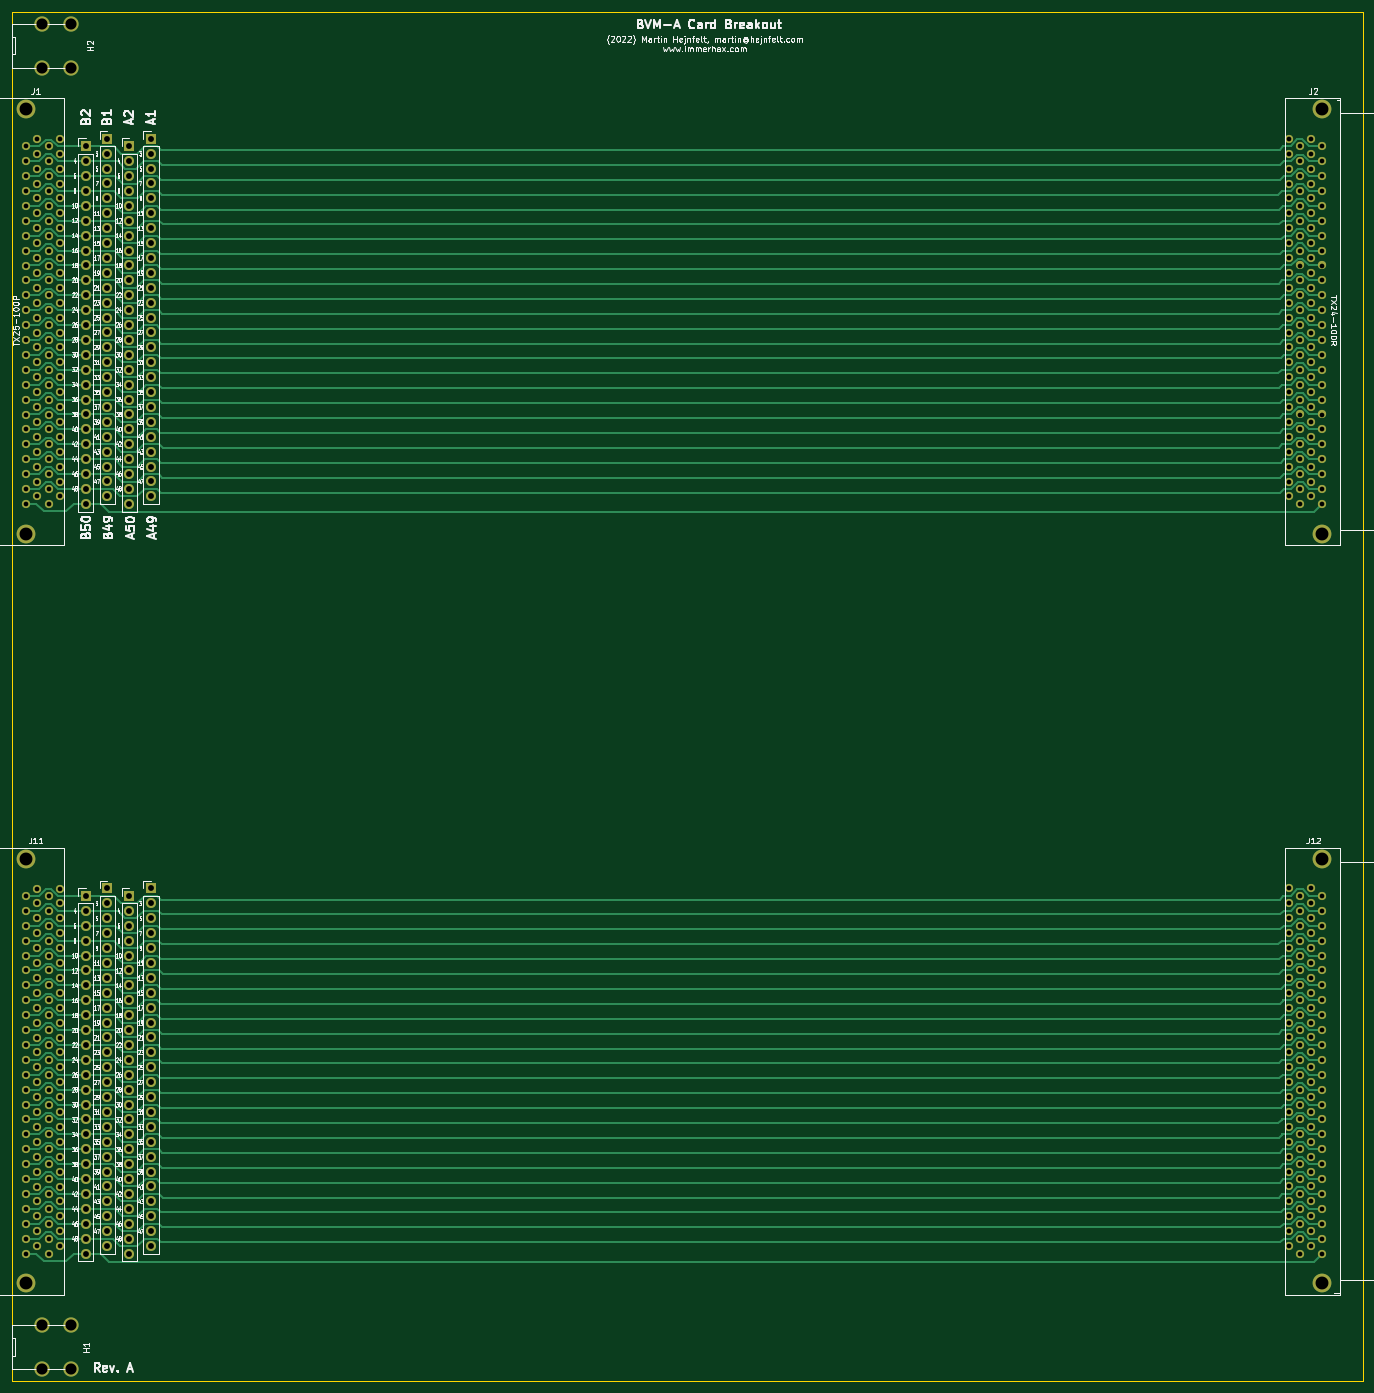
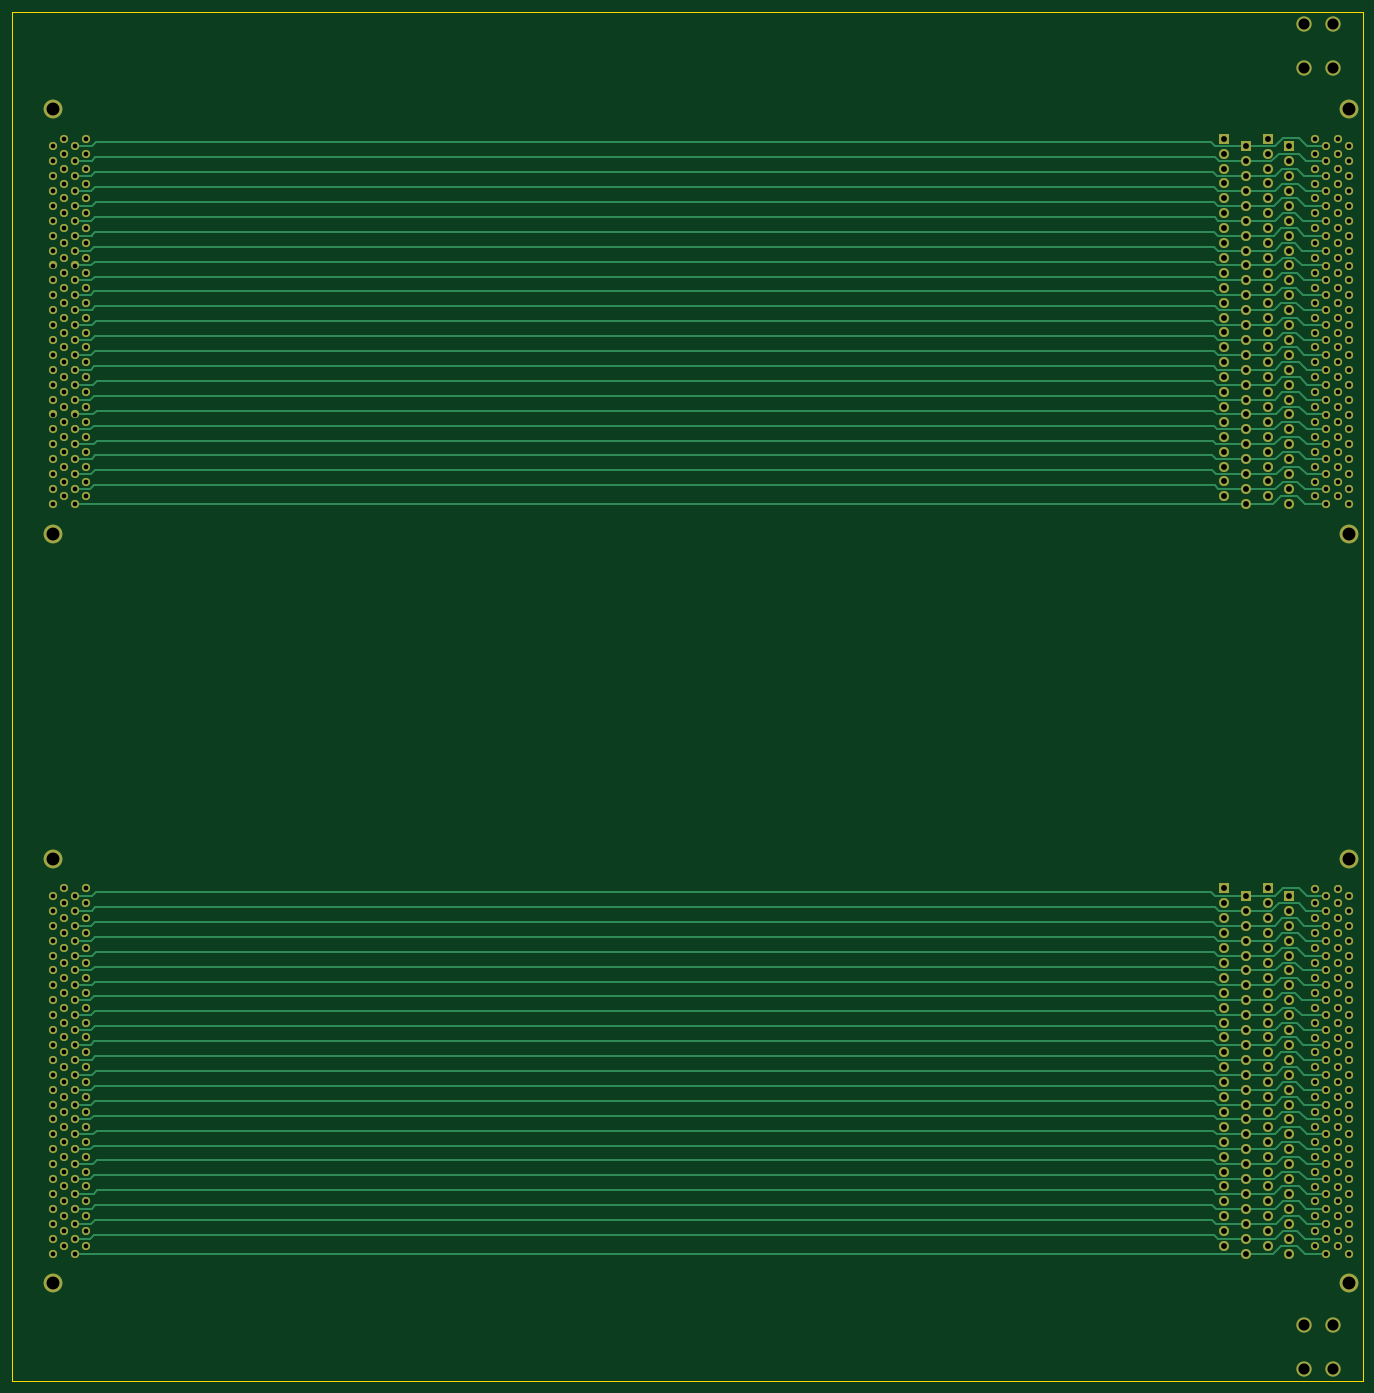
Circuit board: 11 layer files. Board 230.4 x 233.5 mm.
- bottom_copper: bvm-a-card-breakout-B_Cu.gbr (62847 bytes)
- bottom_mask: bvm-a-card-breakout-B_Mask.gbr (16963 bytes)
- bottom_silk: bvm-a-card-breakout-B_SilkS.gbr (521 bytes)
- outline: bvm-a-card-breakout-Edge_Cuts.gbr (754 bytes)
- top_copper: bvm-a-card-breakout-F_Cu.gbr (80238 bytes)
- top_mask: bvm-a-card-breakout-F_Mask.gbr (16963 bytes)
- top_silk: bvm-a-card-breakout-F_SilkS.gbr (152261 bytes)
- inner_copper: bvm-a-card-breakout-In1_Cu.gbr (51469 bytes)
- inner_copper: bvm-a-card-breakout-In2_Cu.gbr (43997 bytes)
- drill: bvm-a-card-breakout-NPTH.drl (326 bytes)
- drill: bvm-a-card-breakout-PTH.drl (10286 bytes)

=== bottom_copper: bvm-a-card-breakout-B_Cu.gbr (62847 bytes, source omitted) ===
=== bottom_mask: bvm-a-card-breakout-B_Mask.gbr (16963 bytes, source omitted) ===
=== bottom_silk: bvm-a-card-breakout-B_SilkS.gbr ===
%TF.GenerationSoftware,KiCad,Pcbnew,5.1.12-84ad8e8a86~92~ubuntu20.04.1*%
%TF.CreationDate,2022-06-08T18:54:32+02:00*%
%TF.ProjectId,bvm-a-card-breakout,62766d2d-612d-4636-9172-642d62726561,rev?*%
%TF.SameCoordinates,Original*%
%TF.FileFunction,Legend,Bot*%
%TF.FilePolarity,Positive*%
%FSLAX46Y46*%
G04 Gerber Fmt 4.6, Leading zero omitted, Abs format (unit mm)*
G04 Created by KiCad (PCBNEW 5.1.12-84ad8e8a86~92~ubuntu20.04.1) date 2022-06-08 18:54:32*
%MOMM*%
%LPD*%
G01*
G04 APERTURE LIST*
G04 APERTURE END LIST*
M02*

=== outline: bvm-a-card-breakout-Edge_Cuts.gbr ===
%TF.GenerationSoftware,KiCad,Pcbnew,5.1.12-84ad8e8a86~92~ubuntu20.04.1*%
%TF.CreationDate,2022-06-08T18:54:33+02:00*%
%TF.ProjectId,bvm-a-card-breakout,62766d2d-612d-4636-9172-642d62726561,rev?*%
%TF.SameCoordinates,Original*%
%TF.FileFunction,Profile,NP*%
%FSLAX46Y46*%
G04 Gerber Fmt 4.6, Leading zero omitted, Abs format (unit mm)*
G04 Created by KiCad (PCBNEW 5.1.12-84ad8e8a86~92~ubuntu20.04.1) date 2022-06-08 18:54:33*
%MOMM*%
%LPD*%
G01*
G04 APERTURE LIST*
%TA.AperFunction,Profile*%
%ADD10C,0.150000*%
%TD*%
G04 APERTURE END LIST*
D10*
X352574000Y-307172360D02*
X352574000Y-73672360D01*
X122174000Y-307172360D02*
X122174000Y-73672360D01*
X122174000Y-73672360D02*
X352574000Y-73672360D01*
X122174000Y-307172360D02*
X352574000Y-307172360D01*
M02*

=== top_copper: bvm-a-card-breakout-F_Cu.gbr (80238 bytes, source omitted) ===
=== top_mask: bvm-a-card-breakout-F_Mask.gbr (16963 bytes, source omitted) ===
=== top_silk: bvm-a-card-breakout-F_SilkS.gbr (152261 bytes, source omitted) ===
=== inner_copper: bvm-a-card-breakout-In1_Cu.gbr (51469 bytes, source omitted) ===
=== inner_copper: bvm-a-card-breakout-In2_Cu.gbr (43997 bytes, source omitted) ===
=== drill: bvm-a-card-breakout-NPTH.drl ===
M48
; DRILL file {KiCad 5.1.12-84ad8e8a86~92~ubuntu20.04.1} date 2022-06-08T18:54:38 CEST
; FORMAT={-:-/ absolute / inch / decimal}
; #@! TF.CreationDate,2022-06-08T18:54:38+02:00
; #@! TF.GenerationSoftware,Kicad,Pcbnew,5.1.12-84ad8e8a86~92~ubuntu20.04.1
; #@! TF.FileFunction,NonPlated,1,4,NPTH
FMAT,2
INCH
%
G90
G05
T0
M30

=== drill: bvm-a-card-breakout-PTH.drl (10286 bytes, source omitted) ===
